pico-8 play session: no input (idle), after a click and taps of 🅾, ❎, 🅾+❎, 🅾 in the second before t = 0

[t = 1 s] idle ~1s (no d-pad/buttons)
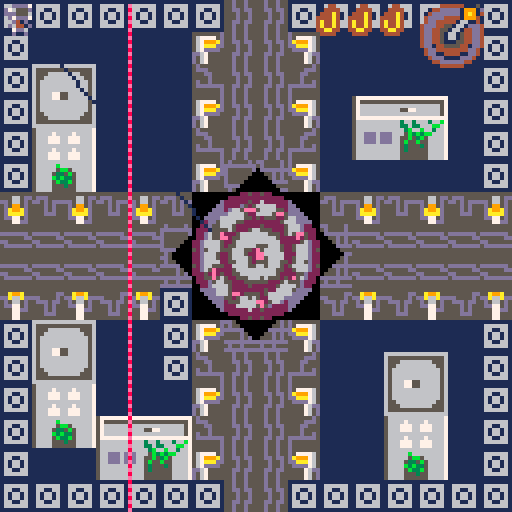
[t = 2 s] idle ~2s (no d-pad/buttons)
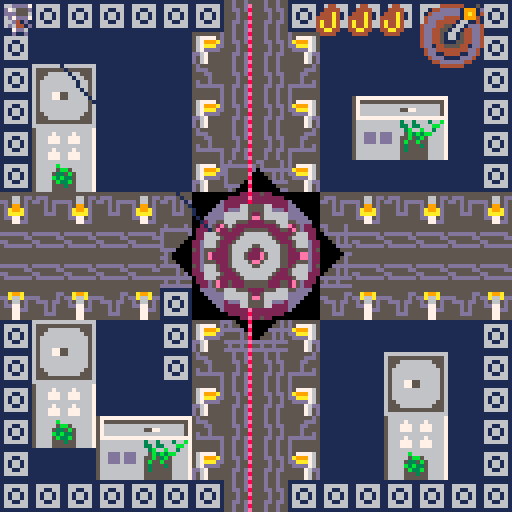
[t = 4 s] idle ~4s (no d-pad/buttons)
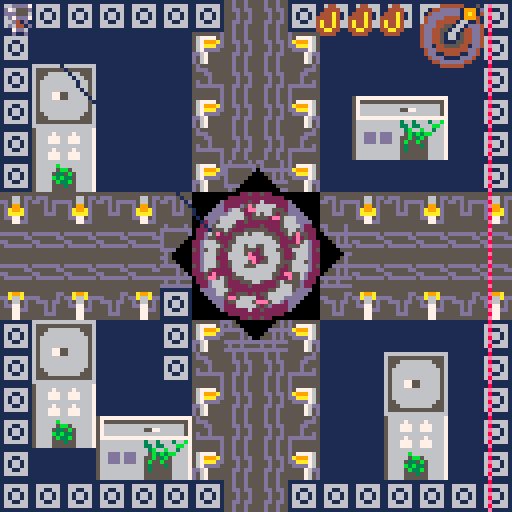
[t = 6 s] idle ~6s (no d-pad/buttons)
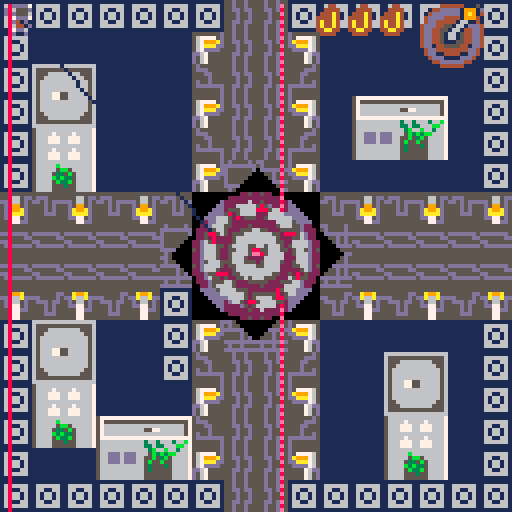
[t = 8 s] idle ~8s (no d-pad/buttons)
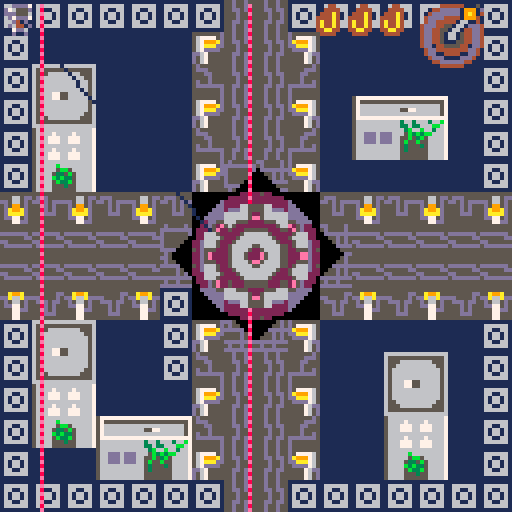

pico-8 cartridge
version 43
__lua__
function _init()
	pi = 3.1415
	
	player_init()
	minigame = false
	minigame_buffer = 0
	gamestate = "game"
	
	boss = nil
	boss = load_boss(63,63)

	coil_num = 132
	gear_angle = 0
	gear_speed = 2
end

function _update()

	-- get target for hook
	if boss then
		target.x, target.y = get_next_boss_part()
	else
		target.x = player.x + player.dx*20
		target.y = player.y + player.dy*20
	end
	
	-- boss
	if (boss) boss_moveset()
	-- bullets
	foreach(bullets, bullet_move)
	
	-- move player or minigame
	if minigame then
		minigame_gameplay()
	elseif minigame_buffer < 1 then
		-- player
		player_movement()
		player_locations()
		move_hook()
		player_buttons()
	else
		-- buffer to wait after minigame
		minigame_buffer  -= 1
 end
 
 if gamestate == "gameover" then 
		if btnp(❎) then 
			player_init()
			player.buffer = 10
			gamestate = "game" 
		end
	end
	
end

function _draw()
	cls()
--	pal(13,10)
--	pal(5,3)
	if gamestate == "game" then
		map()
		-- boss
		if (boss) boss.draw()
		
		-- player
		player_draw()
		
		-- bullets
		foreach(bullets, bullet_draw)
		
		-- ui
		draw_ui()
		
		-- rotate gear
		if player.locx == 0 then
			local sa = gear_angle/360
	--		rspr(196*8,0,300,300,sa,64,64,32,32)
				rspr(12*8,0,32,32,sa,64,64,46,46)
			gear_angle -= gear_speed
		end
		
		elseif gamestate == "gameover" then
				print("you died bitch", 38, 54, 8)
    print("the city will never be awaken", 8, 64, 9)
    print("press ❎ to restart", 28, 74, 7)
		end
end




-->8
--bullets
function bullet_create(x,y,dx,dy,sprite,ttl,w,h)
	local sp = sprite or 17
	local width  = w or 4
	local height = h or 4
	add(bullets, {
			x=x,   y=y,
			dx=dx, dy=dy,
			w=width, h=height,
			sprite=sp,
			ttl=ttl,
			start=ttl,
		}
	)
end

function bullet_move(b)
	b.x += b.dx
	b.y += b.dy
	
	-- moving lasers
	if b.vivi then
		if b.vivi == "vertical"
		then
			-- bounce out of screet
			if b.x + b.dx >= 127 then
			
				b.dx *= -1
			end
		elseif b.vivi == "horizontal"
		then
			if b.y + b.dy >= 127 then
				b.dy *= -1
			end
		end
	end
	
	-- if not alarm laser
	if not b.ttl or b.ttl < b.start-30 then
			-- collide player
			-- shift hitbox to centerplayer.x += 2
			player.x += 2
			player.y += 2
		local hit = collide(player, b)
			player.x -= 2
			player.y -= 2
		if hit and not player.hit then
			player_hurt()
		end
		player.hit = hit
	end
	
	-- screen edges
	if b.x > 128 or b.x < 0 or
		  b.y > 128 or b.y < 0
	then
		b.dead = true
	end
	
	-- laser lifetime
	if b.ttl then
		if b.ttl < 1 then
			b.dead = true
		else
			b.ttl -= 1
		end
	end
	
	if (b.dead) del(bullets, b)
end

function bullet_draw(b)
	-- bullet
	if (not b.ttl) spr(b.sprite,b.x,b.y)
	
	draw_square_laser(b)
	draw_vivi_lasers(b)
	
end

function draw_square_laser(l)
	if (l.vivi) return
	
	if l.ttl then
	-- alarm
		if l.ttl > l.start-30 then
			pal(7,8)
		elseif l.ttl % 2 == 0 then
			pal(7,14)
		else
			pal()
		end
		spr(l.sprite, l.x, bly, 2,2)
	end
end

function draw_vivi_lasers(l)
	if (not l.vivi) return
	
	if l.ttl > l.start-30 then
		pal(7,8)
	elseif l.ttl % 2 == 0 then
		pal(7,14)
	else
		pal()
	end 
	
	if l.vivi == "vertical"
	then
		spr(l.sprite, l.x, l.y, 1,2)
	elseif l.vivi == "horizontal"
	then
		spr(l.sprite, l.x, l.y, 2,1)
	end
end
-->8
-- bosses
function boss_hit()
	boss.cur_parts -= 1
end

function get_next_boss_part()
	local b = boss
	local i = b.max_parts - b.cur_parts + 1
	local x = b.x
	local y = b.y-10+i*4
	
	return x,y
end


-- first boss
function load_boss(x,y)
	local boss = {
		x=x, y=y,
		h=16, w=16,
		sprite=174,
		max_parts=4,
		cur_parts=1,
		level=1,
		cooldown = 30,
		draw=basic_draw,
		atk1 = circle_attack,
		atk2 = arc_attack,
	}
	return boss
end

-- ai of boss
function boss_moveset()
	if (boss.dead) boss = nil
	
	local b = boss
	if (b == nil) return
	
	-- death condition
	if b.cur_parts < 1 then
		b.dead = true
		-- animation
	end
	
	-- cooldown math
	if b.cooldown > 0 then
		b.cooldown -= 1
	end
	
	if b.cooldown < 1 then
		-- atacks
		
		-- choose attack
		local r = rnd()
		
		if r < 0.1 then
			b.atk1(b.x, b.y,16)
			b.cooldown = 30*1
		elseif r < 0.1 then
			b.atk2(b.x,b.y,4)
			b.cooldown = 30*2
		elseif r < 0.1 then
			b.atk2(b.x,b.y,8)
			b.cooldown = 30*3
		--laser
		elseif r < 0.1 then
			laser_square_attack(90)
			b.cooldown = 30*6
		else
			laser_go_vivi()
			b.cooldown = 30*6
		end
	end
	
	
	if b.dead then
		b = nil
	end
end

function basic_draw()
	local b = boss
	spr(b.sprite, b.x-b.w/2, b.y-b.h/2, 2,2)
	local start = b.max_parts - b.cur_parts + 1
	for i=start,b.max_parts do
		local x = b.x + 4
		local y = b.y-10+i*4
		line(b.x-4,y,x,y,3)
	end
end

-- atacks!!!
function circle_attack(x,y,n)
		local angle_deg = 0
	local angle_rad = 0
	local bx, by = 0
	local dx, dy=0
	local radius = 8
	
	local angle = 360
	
	for i=1,n do
		angle_deg = i / n * angle
		angle_rad = angle_deg * pi/180
		dx = cos(angle_rad) 
		dy = sin(angle_rad)
		-- position
		bx = x-2 + dx * radius
		by = y-2 + dy * radius
		
		bullet_create(bx,by,dx,dy)
	end
end

function arc_attack(x,y,n)
	local bx, by = 0
	local dx, dy=0
	local radius = 8
	
	local spread = 10 * pi/180
	local base_angle = atan2(player.x-boss.x,
				          player.y-boss.y)
	
	for i=1,n do
		local offset
		
		if n == 1 then
			offset = 0
		else
			offset = -spread/2 + (i-1)*spread/(n-1)
		end
		
		local angle = base_angle + offset
		
		dx = cos(angle) 
		dy = sin(angle)
		-- position
		bx = x-2 + dx * radius
		by = y-2 + dy * radius
		
		bullet_create(bx,by,dx,dy)
	end
end

function laser_square_attack(ttl)
	-- sprite
	local laser = 18
	for x=1,120,16 do
		for y=1,120,16 do
			bullet_create(x,y,0,0,19,ttl,8,1)
			bullet_create(x,y,0,0,18,ttl,1,8)
		end
	end
end

function laser_go_vivi(vertical)
	
	local ttl = 300
	
	local idx = #bullets
	for i=1,120,16 do
		idx += 1
		
		if not vertical then
			bullet_create(0,i,1,0,18,ttl,1,8)
			
			local laser = bullets[idx]
			laser.vivi = "vertical"
		else
			bullet_create(i,0,0,1,19,ttl,8,1)
			
			local laser = bullets[idx]
			laser.vivi = "horizontal"
		end	
	end
	
end

-->8
-- player

function player_init()
	player ={
		x=1,  y=1,
		dx=0, dy=0,
		last_dx = 0,
		last_dy = 0,
		w=4, h=4,
		speed = 1,
		max_speed = 1,
		max_hp = 3,
		cur_hp = 3,
		hit = false,
		locx=0, locy=0,
		
		
		sprite = 1,
		dir = 1,
		ass = false,
		blink = 0,
		
		buffer = 0,
		dash_cd = 0,
		xrelease = true,
		iframes = 0,
		max_iframes = flr(30 * 0.8),
	}
	
	hook ={
		x=0,  y=0,
		dx=0, dy=0,
		tx=0, ty=0,
		speed=3,
		is_moving = false,
		visible = false,
		sprite = 207,
		}
	target ={
		x=0, y=0,
	}
	bullets = {}
	moving_lasers = {}
end

function player_buttons()
	local h = hook
	local p = player
	if btn(❎) and p.buffer < 1 then
		-- thorw
		if not h.visible and p.xrelease then
			hook_throw()
			p.buffer = 20
			
		-- minigame condition
		elseif not h.is_moving 
			  and not minigame then
			 -- if boss is dead
			 -- there r no sence
			 if not boss then
				 delete_hook()
				 p.buffer = 10
				 return
			 end
				start_mini_game()
				minigame = true
		end
		p.xrelease = false
	end
	
	if not btn(❎) then
		p.xrelease = true
	end
	
	if btn(🅾️)	then 
		dash()
 end
end

function player_draw()
	local p = player
	
	-- choose sprite
	if p.dir < 0 then
		p.sprite = 1
	else
		p.sprite = 2
	end
	
	if p.ass then
		p.sprite = 3
	end
	
	
	-- blinking on iframes
	if p.blink != 0 then
		p.blink -= 1
	end
	if p.blink == 0 or
		p.blink % 6 == 0 then
		spr(p.sprite,p.x,p.y)
	end
	
	draw_hook(hook)
end

function player_hurt()
	local p = player
	
	if p.iframes < 1 then
		p.cur_hp -= 1
		delete_hook()
		p.iframes = p.max_iframes
		p.blink = p.max_iframes
		-- animation
		-- sfx
		
		-- death
		if p.cur_hp < 1 then
--			cls()
--			pal(13,8)
--			spr(p.sprite,p.x,p.y)
--			stop()
			gamestate ="gameover"
		end
	end
end

function dash()
	local p = player
	
	if p.dash_cd < 1 then
		pal(13,7)
		p.x += p.last_dx*7
		p.y += p.last_dy*7
		p.dash_cd = 30
		p.iframes = 6
	end
end

function player_locations()
	camera(player.locx,player.locy)
	player_enter_door()
	player_exit_door()
	
	player_transit()
end

function player_enter_door()
	if check_player_colision(7) then
		player.locx = 128
		
		local side = which_side()
		-- bottom
		if side == 1 then
			player.x += 128
			player.y = 128-16
		end
		-- top
		if side == 2 then
			player.x += 128
			player.y = 0 + 8
		end
		-- left
		if side == 3 then
			player.x = 128 + 8
		end
		-- right
		if side == 4 then
			player.x = 128*2 - 16
		end
	end
end

function player_exit_door()
	if player.locx == 128 then
		-- return to left door
		if player.x < 128 + 4
			and player.y > 56
			and player.y < 72
		then
			player.x -= 30
			player.x -= 60
			-- move camera
			player.locx = 0
		end
		
		-- right
		if player.x > 128*2 - 10
			and player.y > 56
			and player.y < 72
		then
			player.locx = 0
			player.x -= 128 + 40
		end
		
		-- top
		if player.y < 0 + 4
			and player.x > 128+56
			and player.x < 128+72
		then
			player.locx = 0
			player.x -= 128
			player.y += 30
		end
		
		-- bottom
		if player.y > 128 - 10
			and player.x > 128+56
			and player.x < 128+72
		then
			player.locx = 0
			player.x -= 128
			player.y -= 34
		end
	end
end

function which_side()
	local y = 64
	local x = 64
	local p = player
	
	-- from bottom
	if (p.y>=y+10 and p.y<=y+18) return 1
	-- from top
	if (p.y>=y-28 and p.y<=y-18) return 2
	-- left
	if (p.x>=x-28 and p.x<=x-10) return 3
	-- right
	if (p.x>=x+10 and p.x<=x+18) return 4
end

function player_transit()
	local p = player
	-- skip inside room
	if (p.locx == 128) return
	
	-- normolize coords
	local x = p.x - p.locx
	local y = p.y - p.locy
	
	if y > 54 and y < 72 and
		x > 128-10
		then
		p.x += 16
		p.locx += 128
	end
	
	if y > 54 and y < 72 and
		x < 2
		then
		p.x -= 20
		p.locx -= 128
	end
	
	if x > 54 and x < 72 and
		y < 2
		then
		p.y -= 20
		p.locy -= 128
	end
	
	if x > 54 and x < 72 and
		y > 128-10
		then
		p.y += 16
		p.locy += 128
	end
	
end

function player_movement()
	local p = player
	
	-- cooldowns
	if p.buffer > 0 then
		p.buffer -= 1
	end
	if p.dash_cd > 0 then
		p.dash_cd -= 1
	end
	-- iframes
	if p.iframes > 0 then
		p.iframes -= 1
	else
		pal()
	end

	if btn(⬅️) then
		p.dx -= p.speed
		p.dir = -1
	end

 if btn(➡️) then
 	p.dx += p.speed
 	p.dir = 1
 end
 
	if btn(⬆️) then 
		p.dy -= p.speed
		p.ass = true
	else 
		p.ass = false  
	end
	
	if (btn(⬇️)) p.dy += p.speed
	
	-- max speed
	p.dx =	mid(-p.max_speed, p.dx, p.max_speed)
	p.dy =	mid(-p.max_speed, p.dy, p.max_speed)

	if not btn(➡️) and not btn(⬅️) then
		p.dx *= 0.8
	else
		p.dx = flr(p.dx+0.5)
	end
	if not btn(⬆️) and not btn(⬇️) then
		p.dy *= 0.8
	else
		p.dy = flr(p.dy+0.5)
	end
	
	-- save as last used
	if p.dx > 0.5 or
		  p.dx < 0.5 then
		p.last_dx = p.dx
	end
	if p.dy > 0.5 or
		  p.dy < 0.5 then
		p.last_dy = p.dy
	end
	
	move_player()
end

-- movement
function move_player()
	local p = player
	
	local next_x = p.x + p.dx 
	
	if p.dx > 0 then 
		if not is_tile_flag(next_x+7,p.y,0)
		and not is_tile_flag(next_x+7,p.y+7,0)
		then
			p.x = next_x
		end

	elseif p.dx < 0 then 
		if not is_tile_flag(next_x,p.y,0)
		and not is_tile_flag(next_x,p.y+7,0)
		then
			p.x = next_x
		end
	end

	local next_y = p.y + p.dy
	
	if p.dy > 0 then 
		if not is_tile_flag(p.x,next_y+7,0)
		and not is_tile_flag(p.x+7,next_y+7,0)
		then
			p.y = next_y
		end
	
	elseif p.dy < 0 then 
		if not is_tile_flag(p.x,next_y,0)
		and not is_tile_flag(p.x+7,next_y,0)
		then
			p.y = next_y
		end 
	end
	-- screen edges
	p.x = mid(p.locx, p.x, p.locx+120)
 p.y = mid(p.locy, p.y, p.locy+120)
end

-----------------------
-- hook
function go_to_obj(o,o2,dx_in,dy_in,speed_in)
	-- arguments:
	-- object1. object2, obj1.dx, obj2.dy
	local speed = speed_in or o.speed
	local dx1 = dx_in or o.dx
	local dy1 = dy_in or o.dy
	
	local nextx = o.x + dx1 * speed
	local nexty = o.y + dy1 * speed

	local angle = atan2(o2.x-nextx, o2.y-nexty)
	
	local dirx = cos(angle)
	local diry = sin(angle)
	return {
		dx=dirx,
		dy=diry,
		nx=nextx,
		ny=nexty,
	}
end

function hook_throw()
	hook.visible = true
	
	local dir = go_to_obj(player,target,hook.dx,hook.dy,hook.speed)
	hook.x = dir.nx
	hook.y = dir.ny
	hook.dx = dir.dx
	hook.dy = dir.dy
	
	
	hook.tx = target.x
	hook.ty = target.y
	hook.is_moving = true
end

function draw_hook()		
	if hook.visible then
			if hook.x < player.x then
				spr(hook.sprite,hook.x-4,
				 hook.y-4, 1,1,0)
			else
				spr(hook.sprite,hook.x-4,
				 hook.y-4)
			end
			line(player.x+4,player.y+4,
			hook.x-1, hook.y-1,1)
	end
end


function hook_boost()
	local p = player
	local h = hook
	
	local dir = go_to_obj(p, h)
	p.dx += dir.dx * 2
	p.dy += dir.dy * 2
end

function move_hook()
	if hook.visible and hook.is_moving then
	
		hook.x += hook.dx * hook.speed
		hook.y += hook.dy * hook.speed
		
		if abs(hook.x - hook.tx) < 4
		and abs(hook.y - hook.ty) < 4
		then
	 		hook.x = hook.tx
	 		hook.y = hook.ty
	 		hook.is_moving = false
		end
	end
end

function delete_hook()
	hook.visible = false
	hook.x = 0 
	hook.y = 0 
	hook.dx = 0 
	hook.dy = 0
	hook.is_moving = false
end
-->8
-- colision

-- basic box collision
function collide(o1,o2)
	if o1.x < o2.x + o2.w
	and o2.x < o1.x + o1.w
	and o1.y < o2.y + o2.h
	and o2.y < o1.y + o1.h
	then
		return true
	end
	return false
end

function is_tile_flag(x,y,f)
	local map_x = flr(x / 8)
	local map_y = flr(y / 8)
	
	local tile = mget(map_x,map_y)
	return fget(tile, f)
end

-- player colision 
function check_player_colision(f)
	local p = player
	if is_tile_flag(p.x + 1, p.y + 1, f) or
				is_tile_flag(p.x + 6, p.y + 1, f) or 
				is_tile_flag(p.x + 1, p.y + 6, f) or 
				is_tile_flag(p.x + 6, p.y + 6, f) 
	then
			return true -- player touched this flag
	else 
			return false	-- player doesn't touched the flag
	end			
end 
-->8
-- ui

function draw_ui()
	display_hp()
 draw_coil()
	if hook.visible and not hook.is_moving
	and minigame
	then  
		draw_arrows()
	end
end

-- hp
function display_hp()
	local curhp = player.cur_hp
	local maxhp = player.max_hp
	local x = 70
	local y = 1
	-- current hp
	for i=1,curhp do
		x += 8
		spr(42,x,y)
	end
	-- empty hp
	for i=1,maxhp-curhp do
		x += 8
		spr(26,x,y)
	end
end

-- mini game 
function start_mini_game()
	current_arrow = 1
	arrows = {}
	for i = 1,4,1 do
		local arrow_sprite = 22+flr(rnd(4))
		add(arrows, {id = arrow_sprite, filled=false})
	end
end
 
function stop_minigame()
	minigame = false
	minigame_buffer = 5
end


function draw_arrows()
	local next_sprite_x_pos = 40 
	
	for arr in all(arrows) do
		next_sprite_x_pos += 8
			if arr.filled then 
				spr(arr.id+ 16,next_sprite_x_pos,104)
			else
				spr(arr.id,next_sprite_x_pos,104)
			end
	end
end

function minigame_gameplay()
	if (not minigame) return
	
	local target_arrow = arrows[current_arrow]
	-- player_input is the default arrow sprite id + 16 (filled)
	
	local player_input = 0
	if (btnp(⬆️)) then player_input = 22 end
	if (btnp(⬇️)) then player_input = 23 end
	if (btnp(⬅️)) then player_input = 24 end
	if (btnp(➡️)) then player_input = 25 end

	if player_input > 0 then 
			if player_input == target_arrow.id then
						target_arrow.filled = true
						current_arrow += 1
						coil_num += 2
						
						-- wincondition!!!
						if current_arrow > 4 then
								coil_num = 132
								stop_minigame()					
								delete_hook()
								-- damage boss!!!
								if (boss) boss_hit()
						end
			else
				coil_num = 132 
				stop_minigame()
			end
	end
end

function draw_coil()
	spr(coil_num,105,1,2,2)
end


function rspr(sx,sy,sw,sh,a,dx,dy,dw,dh)
	local sx,sy,sw,sh,a,dx,dy,dw,dh=
		sx or 0, sy or 0,
		sw or 8, sh or 8,
		a or 0,
		dx or 0, dy or 0,
		dw or 8, dh or 8
	
	local s1,c1 = sin(a+0+0.125),cos(a+0+0.125)
	local half_dw,half_dh = dw/2,dh/2
	local x1,y1 = half_dw*c1,half_dh*s1
	local x2,y2 = half_dw*s1,half_dh*-c1
	local x3,y3 = half_dw*-c1,half_dh*-s1
	local x4,y4 = half_dw*-s1,half_dh*c1
	
	for y=0,dh-1 do
		local ty = y/dh
		local stx,sty = x2+(x3-x2)*ty,y2+(y3-y2)*ty
		local enx,eny = x1+(x4-x1)*ty,y1+(y4-y1)*ty
		for x=0,dw-1 do
			local tx = x/dw
			local px,py = stx+(enx-stx)*tx,sty+(eny-sty)*tx
			local col = sget(sx+sw*tx,sy+sh*ty)
			if (col ~= 0)	pset(dx+px,dy+py,col)
		end
	end
end
__gfx__
0000000007dddd6006dddd700dddddd006dddd700000000000000000000000000000000000000000000000000000000000000000000000000000000000000000
000000000d55567dd76555d00dddddd0d76555d00000000000000000000000000000000000000000000000000000000000000000000000000000000000000000
0070070006555dddddd555600dddddd0ddd555600000000000000000000000000000000000000000000000000000000000000000000000000000000000000000
0007700007ddd7d00d7ddd700dddddd00d7ddd700000000000000000000000000000000000000000000000000000000000000000000000000000000000000000
0007700000d94d0000d49d0000dddd0000d49d000000000000000000000000000000000000000000000000000000000000000000000066555566000000000000
007007000d7446d00d6447d00d6611d00d6447d00000000000000000000000000000000000000000000000000000000000000000066666527566666000000000
00000000006dd700007dd60000616100007dd6000000000000000000000000000000000000000000000000000000000000000000666666572566666600000000
0000000000d00d0000d00d0000d00d0000d00d000000000000000000000000000000000000000000000000000000000000000055666555222255566655000000
00000000000000007000000078787878787878780000000000aaaa0000aaaa0000aaaa0000aaaa00000044000000000000000527565222222222256572500000
0000000000000000800000000000000000000000000000000aa55aa00aa55aa00aa5aaa00aaa5aa0000444400000000000000572252225555552225227500000
000000000000000070000000000000000000000000000000aa5555aaaaa55aaaaa55aaaaaaaa55aa004446400000000000006652222256666665222225660000
00000000000aa00080000000000000000000000000000000a555555aaaa55aaaa555555aa555555a044446400000000000006665222566666666522256660000
00000000000aa00070000000000000000000000000000000aaa55aaaa555555aa555555aa555555a046446400000000000066665225666666666652225666000
000000000000000080000000000000000000000000000000aaa55aaaaa5555aaaa55aaaaaaaa55aa046446400000000000066652256666655666665225666000
0000000000000000700000000000000000000000000000000aa55aa00aa55aa00aa5aaa00aaa5aa0044664400000000000055522256666577566665222555000
00000000000000008000000000000000000000000000000000aaaa0000aaaa0000aaaa0000aaaa0000444400000000000005272225666577e256665222725000
00000000000000007000000000000000000000000000000000aaaa0000aaaa0000aaaa0000aaaa000000440000000000000572222566657e2256665222275000
0000000000000000800000000000000000000000000000000aabbaa00aabbaa00aabaaa00aaabaa0000444400000000000055522256666522566665222555000
000000000000000070000000000000000000000000000000aabbbbaaaaabbaaaaabbaaaaaaaabbaa00444a400000000000066652256666655666665225666000
000000000000000080000000000000000000000000000000abbbbbbaaaabbaaaabbbbbbaabbbbbba04444a400000000000066652225666666666652225666000
000000000000000070000000000000000000000000000000aaabbaaaabbbbbbaabbbbbbaabbbbbba04a44a400000000000006665222566666666522256660000
000000000000000080000000000000000000000000000000aaabbaaaaabbbbaaaabbaaaaaaaabbaa04a44a400000000000006652222256666665222225660000
0000000000000000700000000000000000000000000000000aabbaa00aabbaa00aabaaa00aaabaa0044aa4400000000000000572252225555552225227500000
00000000000000008000000000000000000000000000000000aaaa0000aaaa0000aaaa0000aaaa00004444000000000000000527565222222222256572500000
00000000000000000000000000000000655555560000000000000000000000000000000000000000000000000000000000000055666555222255566655000000
00000000000000000000000000000000567667650000000000000000000000000000000000000000000000000000000000000000666666527566666600000000
00000000000000000000000000000000575775750000000000000000000000000000000000000000000000000000000000000000066666572566666000000000
00000000000000000000000000000000567667650000000000000000000000000000000000000000000000000000000000000000000066555566000000000000
00000000000000000000000000000000567667650000000000000000000000000000000000000000000000000000000000000000000000000000000000000000
00000000000000000000000000000000575775750000000000000000000000000000000000000000000000000000000000000000000000000000000000000000
00000000000000000000000000000000567667650000000000000000000000000000000000000000000000000000000000000000000000000000000000000000
00000000000000000000000000000000655555560000000000000000000000000000000000000000000000000000000000000000000000000000000000000000
000000000d66d0000011100011111111555555555dddddd50000005d5d0000005dddddd55d555555555555d55dddddd55d5555d55d5555d5dd5555d500000000
ddddddddd1111dd0001110001111111155555555dd5555dd0000055d5dd00000dd5555dd5ddd55555555ddd5dd5555dddddddddddddddddd5d5555d500000000
11111111111111100011100001111100ddddddd5555555550000ddddd555000055555555555dd555555dd55555555555d555555dd555555d0ddddddd00000000
00000000000001100011100000111000555555dd0555555500055d5d55550000555555555555d555555d555555555555d555555dd55555500055d5d500000000
00000dddddddd1100011100000111000dd5555550005555500555d5d55555500555555505d55d555555d55d555555555d555555dd55555000005d5d500000000
0000d1111111111000111000001110005ddddddd00005555ddddddddd5555550555550005dddddddddddddd555555555d555555dd55550000000dddd00000000
0001111111111110001110000011100055555555000005ddd5d55d555ddddddddd5500005555555dd5555555dd5555dddddddddddddd00000000055500000000
0001110001110000001110000011100055555555000000d5dddddddddd5555d55dd000005555555dd55555555dddddd55d5555d55d500000000000dd00000000
0001100000000000001110005555555555d55d55555555555555555511111111ddd2dddd55555555555555551111111155555555dd500000000005d500000000
0001100000000000001110005555555555d55d555551155555a99a5516666661d22dd22d555555dd5ddd555511111111554444555d550000000055d500000000
0001100000000000001110005555555555dd5dd5dd5665dddda66add16611661d22dd22ddd5555d5dd5d5ddd1111111154544545ddddd000000ddddd00000000
00055000000111000111110055555555555d55d55d5665d55d5665d516166161dddd2dd25ddd5dd5555d5d5511111111544554455555d5000055d5d500000000
111150000011110001111d0055555555555d55d55dd775d55dd775d5161661612ddddddd555d5d55555d5d5511111111544554455555d5d00555d5d500000000
1111111111111111111ddd005555555555dd5dd555577dd555577dd516611661d22dd22d555d5d55555ddd551111111154544545dddddddddddddddd00000000
d111dddddddddddddddddd005555555555d55d55555775555557755516666661d22dd22d555ddd555555555511111111554444555d55d5555d55d55500000000
dddd000000000000000000005555555555d55d55555775555557755511111111ddd2dddd55555555555555551111111155555555dddddddddddddddd00000000
0000000000111100001111000011110000111100555555555555555dd55555559999999999999999999999999aaaaaaaaaaaaaa9999999996666611100000000
0000000011100111111051111110011111160111555665dd5677775dd57777659aaaaaaaaaaaaaaaaaaaaaa99aa9aaaaaa9aaaa9999999996777666100000000
0000000011000011110055111100001111606011dd5665d55671115dd51117659a99aaaaaa9aaa9aa9aa99a99a9aaaa9a9aaa9a9999999996777776100000000
00000000000000000000555000011006060716005d5115d5567555dddd5557659a99aa9aa9aaa9aa9aaa99a99aaaaa9aaaaa9aa9999999996777776100000000
00000000000000000666555000011060606160005d5115d5567dddd55dddd7659aaaa9aaaaaaaaaaaaaaaaa99aaaaaaaaaaaaaa9999999996777776100000000
00000000110000111166651111000607060600115d5775d5dd675555555576dd9aaaaaaaaaaa9aaaaaaaa9a99aaa9aaaaaa9aaa9999999996667776100000000
00000000111001111116611111100160611001115dd775d5d56755555555765d9aaaa9aaaaa9aaaaaa9aaaa99aa9aaaaaa9aaaa9999999996766666100000000
000000000011110000111100001111060011110055577dd5d56755555555765d9aaa9aaaaaaaaaaaaaaaaaa99aaaaaaaaaaaaaa9999999996761676100000000
0001110000111100001110000011160000161100555555555555555dd55555559aaaaaaaaaaaaaaaaaaaaaa999999999aaaaaaaa999999991116666600000000
0011111111100111111111001110606111666111555665dd5677775dd57777659aaa9aaaaaaaaa9aaa9aaaa99a9aa9a9aaaaaaaa999999991666777600000000
0111001111000011110011101106070616606611dd5665d5567999adda9997659aa9aaaaaa9aa9aaaaa9aaa999aaaa99aaaaaaaa999999991677777600000000
11100000000110000000011100006060660706605d5995d5567aaaddddaaa7659aaaaaaaa9aaaaaaaaaaaaa99aa99aa9aaaaaaaa999999991677777600000000
11100000000110000000011100000600066066005da99ad5567dddd55dddd7659a99aa9aaaaaa9aaa9aa99a99aa99aa9aaaaaaaa999999991677777600000000
01110011110000111100111011000011116661115daaaad5dd675555555576dd9a99a9aaaaaa9aaaaaaa99a999aaaa99aaaaaaaa999999991677766600000000
00111111111001111111110011100111111611115dd775d5d56755555555765d9aaaaaaaaaaaaaaaaaaaaaa99a9aa9a9aaaaaaaa999999991666667600000000
000111000011110000111000001111000011110055577dd5d56755555555765d99999999999999999999999999999999aaaaaaaa999999991676167600000000
000000000000000000000000000000000000044444411151000004444444dd51000004444444dd11001114444444dd11000004419914dddd0000044444411151
0000000000000000000000000000000000044ddddd19991d00044dddddddd51d00044dddddddd51d019991ddddddd11d00044d19a91ddddd00044ddddd19991d
00000000000000000000000000000000004ddddddd19a914004ddddddddd51d4004ddddddddd51d4019a91dddddd51d4004ddd19991dddd4004ddddddd19a914
0000000000000000000000000000000004dddd444419994004dddd4444dd1d4004dddd4444dd1d400199914444dd1d4004dddd1661dddd4004dddd4444199940
0000000000000000000000000000000004dd44444166114004dd44444444dd4004dd44444444dd40041166144444dd4004dd44166144dd4004dd444441661140
000000000000000000000000000000004ddd44551661ddd44ddd44555544ddd44ddd44555544ddd44ddd16615544ddd44ddd44166144ddd44ddd44551661ddd4
000000000000000000000000000000004dd4455166144dd44dd4451115544dd44dd4455111544dd44dd4416615544dd44dd4451661544dd44dd4455166144dd4
000000000000000000000000000000004dd4451661544dd44dd4451661544dd44dd4451661544dd44dd4451661544dd44dd4451661544dd44dd4451661544dd4
577777777777777700000000000000004dd4451661544dd44dd4451661544dd44dd4416661544dd44dd4451661544dd44dd4451661544dd44dd4451661544dd4
575555555555555700000000000000004dd4451115544dd44dd4455166144dd44dd4166115544dd44dd4455115544dd44dd4455115544dd44dd4451115544dd4
576666666666665700000000000000004dd1445555441dd44dd1445516611dd44d11661555441dd44dd1445555441dd44dd1445555441dd44dd1445555441dd4
5766666666656657000000000000000004dd44444444dd4004dd444441661140019991444444dd4004dd44444444dd4004dd44444444dd4004dd44444444dd40
5765555555555657000000000000000004dd11444411dd4004dd114444199910019a91444411dd4004dd11444411dd4004dd11444411dd4004dd11444411dd40
57666666666566570000000000000000004ddd1111ddd400004ddd111119a9100199911111ddd400004ddd1111ddd400004ddd1111ddd400004ddd1111ddd400
5766666666666657000000000000000000044dddddd4400000044ddddd19991000111dddddd4400000044dddddd4400000044dddddd4400000044dddddd44000
57777777777777770000000000000000000004444440000000000444444111000000044444400000000004444440000000000444444000000000044444400000
57777777777777777777777757777777777777777777777766666666666666665666666666666667111111111111111111111111111111110666666666666660
57555555555555555555555757555555555555555555555765555555555555565666676666766667111111111111111111111111111111110666666666666660
57666666666666666666665757666666666666666666665765556666666655565666777667776667111111111111111111111111111111110666555555556660
57666666666655776666665757666666666655776666665765566666666665565666777667776667111111111111111111111111111111110666666666666660
57666666666666666666665757666666666666666666665765666666666666565666666666666667111111111111111111111111111111110666666666666660
57777777777777777777777757777777777777777777777765666666666666565666676666766667111111111111111111111111111111110666666555556660
5666666666663663666366b756666666666666666666666765666666666666565666777667776667111111111111111111111111111111110666555556666660
56666666666633633666bb6756666666666666666666666765666775566666565666777667776667111111111111111111555555555555110666666666666660
56666666666663b66b66366756666666666666666666666765666775566666565666666666666667156666566566661111666656656666510666666666666660
566ddd6ddd6665b3b3bb66675666665555566666dddddd676566666666666656566666b666666667156666555566661111666655556666510666555555556660
566ddd6ddd6655b53b5666675666655555556666dddddd6765666666666666565666665bb5666667156777666566661111666656667776510666566666666660
566ddd6ddd665b55b55666675666655555556666dddddd676566666666666656566665335b566667157676755666561111656665576767510666666666666660
5666666666665355535666675666655555556666dddddd67655666666666655656666b3b33566667157676766665d511115d5666676767510666666666666660
5666666666665355555666675666655555556666666666676555666666665556566665b33b566667156777666665d511115d5666667776510666555555556660
56666666666655555556666756666555555566666666666765555555555555565666655535566667156666666666661111666666666666510666665555666660
56666666666655555556666756666555555566666666666766666666666666665666655555566667155555555555551111555555555555510666666666666660
00000000000022522522000000000000000000000000000000000000000000000000000000000000000000000000000000000000000000000000000000000000
00000000022222222222222000000000000000000000000000000000000000000000000000000000000000000000000000000000000000000000000000000000
0000000d2222222222222222d0000000000000000000000000000000000000000000000000000000000000000000000000000000000000000000000000000000
000000dd2222dddddddd2222dd00000000000000000000000000000000000000000000000000000000000000000000000000000000000000000000000000aaaa
00000ddd2ddd66555566ddd2ddd0000000000000000000000000000000000000000000000000000000000000000000000000000000000000000000000000000a
0000ddddd66666527566666ddddd00000000000000000000000000000000000000000000000000000000000000000000000000000000000000000000000000aa
000ddddd6666665725666666ddddd000000000000000000000000000000000000000000000000000000000000000000000000000000000000000000000000000
0022dd55666555222255566655dddd00000000000000000000000000000000000000000000000000000000000000000000000000000000000000000000000000
0022d5275652222222222565725d2200000000000000000000000000000000000000000000000000000000000000000000000000000000000000000000000000
0222d5722522255555522252275d2220000000000000000000000000000000000000000000000000000000000000000000000000000000000000000000000000
022d665222225666666522222566d220000000000000000000000000000000000000000000000000000000000000000000000000000000000000000000000000
022d666522256666666652225666d220000000000000000000000000000000000000000000000000000000000000000000000000000000000000000000000000
22d66665225666666666652225666d22000000000000000000000000000000000000000000000000000000000000000000000000000000000000000000000000
22d66652256666655666665225666d22000000000000000000000000000000000000000000000000000000000000000000000000000000000000000000000000
52d55522256666577566665222555d25000000000000000000000000000000000000000000000000000000000000000000000000000000000000000000000000
22d5272225666577e256665222725d22000000000000000000000000000000000000000000000000000000000000000000000000000000000000000000000000
22d572222566657e2256665222275d22000000000000000000000000000000000000000000000000000000000000000000000000000000000000000000000000
22d55522256666522566665222555d22000000000000000000000000000000000000000000000000000000000000000000000000000000000000000000000000
52d66652256666655666665225666d25000000000000000000000000000000000000000000000000000000000000000000000000000000000000000000000000
22d66652225666666666652225666d22000000000000000000000000000000000000000000000000000000000000000000000000000000000000000000000000
222d666522256666666652225666d222000000000000000000000000000000000000000000000000000000000000000000000000000000000000000000000000
022d665222225666666522222566d220000000000000000000000000000000000000000000000000000000000000000000000000000000000000000000000000
0222d5722522255555522252275d2220000000000000000000000000000000000000000000000000000000000000000000000000000000000000000000000000
0022d5275652222222222565725d2200000000000000000000000000000000000000000000000000000000000000000000000000000000000000000000000000
00dddd55666555222255566655dddd00000000000000000000000000000000000000000000000000000000000000000000000000000000000000000000000000
000ddddd6666665275666666ddddd000000000000000000000000000000000000000000000000000000000000000000000000000000000000000000000000000
0000ddddd66666572566666ddddd0000000000000000000000000000000000000000000000000000000000000000000000000000000000000000000000000000
00000ddd2ddd66555566ddd2ddd00000000000000000000000000000000000000000000000000000000000000000000000000000000000000000000000000000
000000dd2222dddddddd2222dd000000000000000000000000000000000000000000000000000000000000000000000000000000000000000000000000000000
0000000d2222222222222222d0000000000000000000000000000000000000000000000000000000000000000000000000000000000000000000000000000000
00000000022222222222222000000000000000000000000000000000000000000000000000000000000000000000000000000000000000000000000000000000
00000000000022522522000000000000000000000000000000000000000000000000000000000000000000000000000000000000000000000000000000000000
__gff__
0000000000000000000000000080800000000000000000000000000080000080000000000000000000000000800000800000000000000000000000000080800000000000000000000000000000000000000000000000000001000000000000000000000000000000000000000000000000000000000000000000000000000000
0000000000000000000000000000000000000000000000000000000000000000000000000000000000000000000000000000000000000000000000000000000000808000000000000000000000000000800000800000000000000000000000008000008000000000000000000000000000808000000000000000000000000000
__map__
575757575757575454575757575757575c5c5c5c5c5c5c686a5c5c5c5c5c5c5c000000000000000000000000000000000000000000000000000000000000000000000000000000000000000000000000000000000000000000000000000000000000000000000000000000000000000000000000000000000000000000000000
57aaaaaaaa5b765454775b5b5b5b5b575c5c5c5c5c5c5c6b6c5c5c5c5c5c5c5c000000000000000000000000000000000000000000000000000000000000000000000000000000000000000000000000000000000000000000000000000000000000000000000000000000000000000000000000000000000000000000000000
57a6a75b5b5b4954544a5b5b5bab5b575c5c5c5c5c5c7b787a7b5c5c5c5c5c5c000000000000000000000000000000000000000000000000000000000000000000000000000000000000000000000000000000000000000000000000000000000000000000000000000000000000000000000000000000000000000000000000
57b6b75b5b5b765454775ba0a1a25b575c5c5c5c5c7b7b686a7b7b5c5c5c5c5c000000000000000000000000000000000000000000000000000000000000000000000000000000000000000000000000000000000000000000000000000000000000000000000000000000000000000000000000000000000000000000000000
57a8a9aaaa5b4954544a5bb0b1b25b575c5c5c7b7b7b436b6c727b7b7b5c5c5c000000000000000000000000000000000000000000000000000000000000000000000000000000000000000000000000000000000000000000000000000000000000000000000000000000000000000000000000000000000000000000000000
57b8b9aaaa5b764d4e775b5b5b5b5b575c5c5c7b7372426b6c6364727b5c5c5c000000000000000000000000000000000000000000000000000000000000000000000000000000000000000000000000000000000000000000000000000000000000000000000000000000000000000000000000000000000000000000000000
755a755a755ac0c1c2c35a755a755a755c5c7b7b505152787a7374627b7b5c5c000000000000000000000000000000000000000000000000000000000000000000000000000000000000000000000000000000000000000000000000000000000000000000000000000000000000000000000000000000000000000000000000
44444444444dd0d1d2d34e444444444468696a6869696a686a6869696a68696a000000000000000000000000000000000000000000000000000000000000000000000000000000000000000000000000000000000000000000000000000000000000000000000000000000000000000000000000000000000000000000000000
44444444445de0e1e2e35e444444444478797a7879797a787a7879797a78797a000000000000000000000000000000000000000000000000000000000000000000000000000000000000000000000000000000000000000000000000000000000000000000000000000000000000000000000000000000000000000000000000
565956595657f0f1f2f35956595659565c5c7b7b737462686a6163647b7b5c5c000000000000000000000000000000000000000000000000000000000000000000000000000000000000000000000000000000000000000000000000000000000000000000000000000000000000000000000000000000000000000000000000
57a6a7aaab57765d5e77abab5babab575c5c5c7b7363646b6c7374727b5c5c5c000000000000000000000000000000000000000000000000000000000000000000000000000000000000000000000000000000000000000000000000000000000000000000000000000000000000000000000000000000000000000000000000
57b6b7abab574954544aababa6a7ab575c5c5c7b7b7b706b6c727b7b7b5c5c5c000000000000000000000000000000000000000000000000000000000000000000000000000000000000000000000000000000000000000000000000000000000000000000000000000000000000000000000000000000000000000000000000
57a8a95b5b5b765454775b5bb6b75b575c5c5c5c5c7b7b787a7b7b5c5c5c5c5c000000000000000000000000000000000000000000000000000000000000000000000000000000000000000000000000000000000000000000000000000000000000000000000000000000000000000000000000000000000000000000000000
57b8b9a0a1a24954544aababa8a95b575c5c5c5c5c5c7b686a7b5c5c5c5c5c5c000000000000000000000000000000000000000000000000000000000000000000000000000000000000000000000000000000000000000000000000000000000000000000000000000000000000000000000000000000000000000000000000
575b5bb0b1b276545477ababb8b9ab575c5c5c5c5c5c5c6b6c5c5c5c5c5c5c5c000000000000000000000000000000000000000000000000000000000000000000000000000000000000000000000000000000000000000000000000000000000000000000000000000000000000000000000000000000000000000000000000
575757575757575454575757575757575c5c5c5c5c5c5c787a5c5c5c5c5c5c5c000000000000000000000000000000000000000000000000000000000000000000000000000000000000000000000000000000000000000000000000000000000000000000000000000000000000000000000000000000000000000000000000
